pico-8 play session: hold → + tap 🅾

[t = 1 s] hold → ~1s, tap 🅾 ~2×
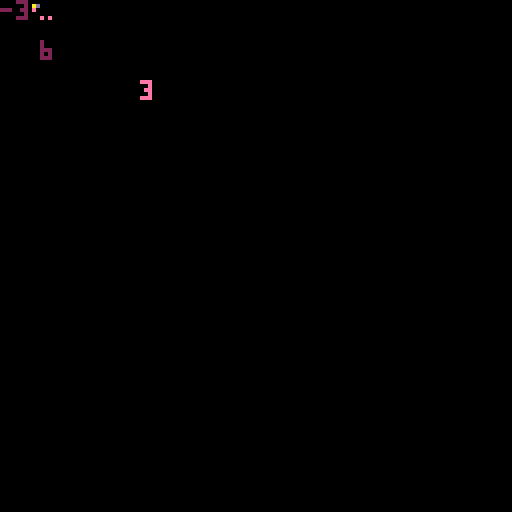
[t = 4 s] hold → ~4s, tap 🅾 ~7×
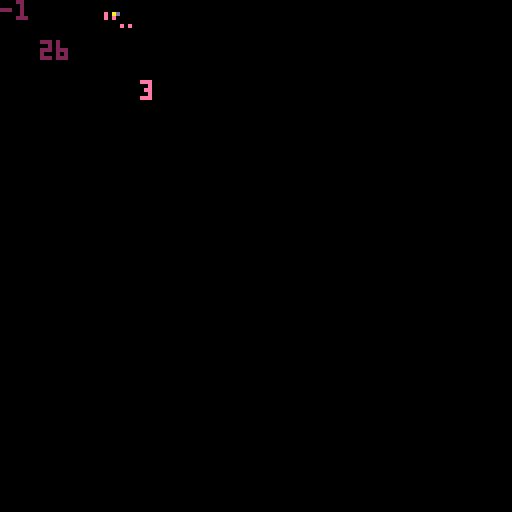
[t = 6 s] hold → ~6s, tap 🅾 ~10×
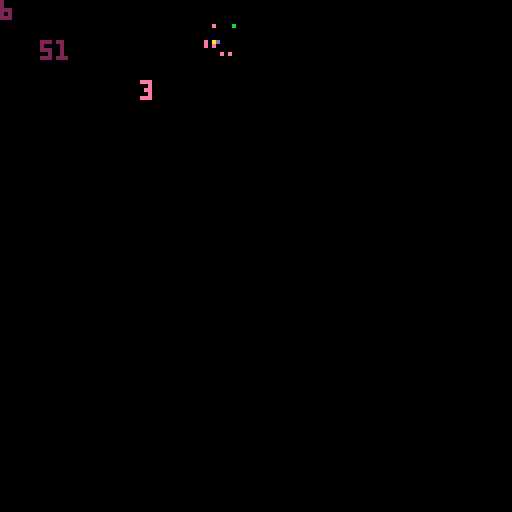
[t = 8 s] hold → ~8s, tap 🅾 ~14×
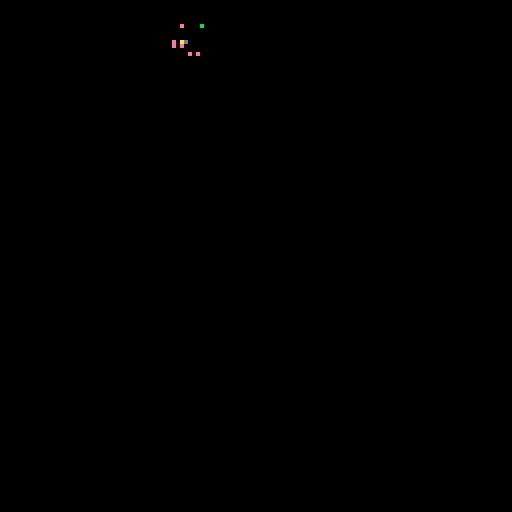

pico-8 cartridge
version 32
__lua__
-- free britney ------
function _init()
	create_britney()
	create_pnjs()
end
 
function _update60()
	clavier_listener()
	--
	pnjs_movement()
	britney_movement()
	notes_movement()
end
 
function _draw()
	cls()
	draw_map()
	draw_britney()
	draw_pnjs()
	draw_notes()
	draw_coeurs()
	print(britney.x,10, 10, 2)
	print(britney.y,0,0,2)
	update_camera()
end


--1


-- 01 init et gestion du clavier ------

-- pour dessiner la map


-- 01 init et gestion du clavier ------
 
-- pour dessiner la map
function draw_map()
	map(0,0,0,0,128,64)
end
 
-- initialisation des constantes
britney_spr=17
britney_up=2.5
britney_speed=1
britney_life=3
note_spr=4
garde_spr=5
coeur_spr=10
garde_speed=1
garde_fan_spr=11
pprz_spr=9
pprz_speed=1
pprz_fan_spr=12
gravity=1

 
-- initialisation des tableaux
pnjs={}
notes={}
coeurs={}
 
-- gestion du clavier
function clavier_listener()
	if (btnp(🅾️) and count(notes) == 0) then 
      add(notes, create_note(britney.x,britney.y,note_spr,britney.sens,2,false))
 end 
 --
 if (btn(➡️) and not britney.ko) then 
 	britney.sens=1
 	britney.flipx=true
 	britney.run=true
 	britney.running=true
 	britney.speed=britney_speed
 end
 --
 if (btn(⬅️) and not britney.ko) then 
 	britney.sens=-1 
		britney.flipx=false
		britney.running=true
		britney.speed=britney_speed
 end
 --
	if (btnp(❎) and not britney.ko) then 
		britney.jump_start=true
		sfx(01)
	end
end
 
function update_camera()
	camx=flr(britney.x/128)*128
	camera(camx,0)
end
 
 
 --2
 -- 02 bibliothque de fonctions ------
 
-- renvoie le sprite a la position x,y, 
-- si il possede le flag passe en parametre
function check_flag(flag,x,y)
	local sprite=mget(x,y)
	return fget(sprite,flag)
end
 
-- fonction declenchee quand une note touche un pnj
function collision_note_pnj()
	if (count(notes) > 0) then
		for _,note in pairs(notes) do
			for _,pnj in pairs(pnjs) do
				if flr(pnj.x/8) == flr(note.x/8) and pnj.y == note.y and not pnj.fan then
					pnj.fixe=true
					pnj.fan=true
					pnj.sprite=pnj.sprite_fan
					-- on dessine le coeur et on "supprime" la note
					add(coeurs,create_coeur(note.x,note.y,coeur_spr,20))
					deli(notes,1)
				end
			end
		end
	end
end
 
-- fonction declenchee quand britney touche un pnj
function collision_britney_pnj()
	for _,pnj in pairs(pnjs) do
		if not britney.ko and flr(pnj.x/8) == flr(britney.x/8) and pnj.y == britney.y and not pnj.fan then
			britney.sens=britney.sens*-1
			britney.jump_start=true
			britney.ko=true
			britney.life-=1
		end
	end
	if britney.ko then
		if britney.chrono_ko>0 then
			britney.chrono_ko -=1
			britney.sprite=18
		else 
			britney.ko=false
			britney.chrono_ko=100
			britney.sprite=17
		end
	end
end



--3


-- 03 britney ------
 
function create_britney()
	britney={
		x=6,
		y=6,
		sprite=britney_spr,
		sens=-1,
		running=false,
		speed=britney_speed,
		flipx=false,
		ko=false,
		chrono_ko=0,
		life=britney_life,
		--
		jump_start=false,
		jump_up=false, -- pour declencher la phase de montee lors de saut
		jump_down=false, -- pour declencher la phase de descente lors de saut
		jump_height=18, -- hauteur du saut
		x_from=0,
		y_from=0 -- pour stocker le niveau d'ou on part au moment du saut
	}
end
 
function draw_britney()
	spr(britney.sprite,britney.x,britney.y,1,1,britney.flipx)
	print(britney.life,35,20,142)
end
 
function britney_movement()
	newx=britney.x+(britney.sens*britney.speed)
	--
	testx=flr(newx/8)+1
	testy=flr(newy/8)
	--
	if not check_flag(0,testx,testy) and newx>0 and newx<240 then
			britney.x=mid(0,newx,240)
	else
 		britney.sens=britney.sens*-1
 		britney.flipx=not britney.flipx
	end
	--
	-- gestion des sauts
	if britney.jump_start and not britney.jump_up and not britney.jump_down then 
		britney.y_from=britney.y
		britney.jump_start=false
		britney.jump_up=true
		britney.jump_down=false
	end
	-- montee
	if britney.jump_up and not britney.jump_down then
		britney.speed=1.2
		if britney.y_from-britney.y<britney.jump_height then
			britney.y-=gravity
		else 
			britney.y=britney.y_from-britney.jump_height
			britney.jump_up=false
			britney.jump_down=true
		end
	end
	-- descente
	if britney.jump_down and not britney.jump_up then
		britney.speed=1.2
		if britney.y<britney.y_from then
			britney.y+=gravity
		else 
			britney.y=britney.y_from
			britney.jump_down=false
			britney.speed=1
	 end
	end
	britney.speed=0
end
 
--4


-- 04 pnj -----
function create_pnj(x,y,sprite,sprite_fan,sens,speed,flipx,fixe,chrono_fixe)
	pnj={
		x=x,
		y=y,
		sprite=sprite,
		sprite_fan=sprite_fan,
		sens=sens,
		speed=speed,
		flipx=flipx,
		fixe=fixe,
		chrono_fixe=chrono_fixe,
		fan=fan,
		--
		draw_pnj = function(self)
				spr(self.sprite,self.x,self.y,1,1,self.flipx)
		end,
		--
		pnj_movement = function (self)
				newx=self.x+(self.sens*self.speed)
				newy=self.y
				--
				testx=flr(newx/8)+1
				testy=flr(newy/8)
				-- si le pnj n'est pas deja arrete et rencontre
				-- un obstacle, il se retourne
				if not self.fixe then
					if not check_flag(0,testx,testy) and newx>0 and newx<120 then
							self.x=mid(0,newx,120)
					else
				 		self.sens=self.sens*-1
				 		self.flipx=not self.flipx
					end
				end
				--
				-- si le pnj est arrete, on decrement un compteur
				-- et on le fait repartir quand le chrono est epuise
				if self.fixe and self.chrono_fixe>0 then
					self.chrono_fixe -=1
				else 
						self.fixe=false
						self.chrono_fixe=100
						self.sprite=sprite
						self.fan=false
				end
				----
				collision_britney_pnj()
		end,
		-- transforme le pnj en fan
		pnj_to_fan = function (self)
				self.sprite=sprite_fan
				self.fixe=true
				self.fan=true	
		end
	}
	return pnj
end
 
function create_pnjs()
	add(pnjs, create_pnj(0,0,garde_spr,garde_fan_spr,-1,garde_speed,false,false,420,false))
	add(pnjs, create_pnj(0,16,pprz_spr,pprz_fan_spr,-1,pprz_speed,false,false,420,false))
	add(pnjs, create_pnj(50,88,pprz_spr,pprz_fan_spr,1,pprz_speed,true,false,420,false))
end
 
function draw_pnjs()
	foreach(pnjs, function(pnj)
  pnj:draw_pnj()
	end)
end
 
function pnjs_movement()
	foreach(pnjs, function(pnj)
  pnj:pnj_movement()
	end)
end


--5


-- 05 tir (note et coeur) --------
 
function create_note(x,y,sprite,sens,speed,flipx)  
  note=
  {x=x,
  	y=y,
  	sprite=sprite,
  	sens=sens,
  	speed=speed,
  	flipx=flipx,
  	---------
  	draw_note = function(self)
    spr(self.sprite,self.x,self.y,1,1,self.flipx)
   end,
   --
   note_movement = function(self)
	    newx=self.x+self.sens*self.speed
	    newy=self.y
	    --
	    testx=flr(newx/8)+1
	    testy=flr(newy/8)
	    --
	    if not check_flag(0,testx,testy) 
	    			and newx>0 and newx<120 
	    then
	     self.x=mid(0,newx,120)
	    else
	    	deli(notes,1)
	    end
	    --
	    collision_note_pnj()  
	  end
  	}
  return note
end
 
 
function create_coeur(x,y,sprite,duration)
		coeur=
  {x=x,
  	y=y,
  	sprite=sprite,
  	duration=duration,
  	-- fonction pour afficher le coeur
  	-- avec un compteur qu'on decremente pour effacer le coeur 
  	-- au bou d'un ceratin temps
  	draw_coeur = function(self)
    spr(self.sprite,self.x,self.y)
    --
    self.duration-=1
    if (self.duration <0) then
   			deli(coeurs,1)
   	end
   end
 	}
 	--
  return coeur
end
 
------------
 
function draw_notes()
	foreach(notes, function(note)
  note:draw_note()
	end)
end
 
function notes_movement()
	foreach(notes, function(note)
  note:note_movement()
	end)
end
 
function draw_coeurs()
	foreach(coeurs, function(coeur)
  coeur:draw_coeur()
	end)
end
__gfx__
00000000000000000000000000000000000000000000000000000000000000000000000000000000000000000000000000000000000000000000000000000000
00000000000000000000000000000000000000000000000000000000000000000000000000000000000000000000000000000000000000000000000000000000
00700700000000000000000000000000000000000000000000000000000000000000000000000000000000000000000000000000000000000000000000000000
00077000000000000000000000000000000000000000000000000000000000000000000000000000000000000000000000000000000000000000000000000000
00077000000000000000000000000000000000000000000000000000000000000000000000000000000000000000000000000000000000000000000000000000
00700700000000000000000000000000000000000000000000000000000000000000000000000000000000000000000000000000000000000000000000000000
000f0ee0b0000e000000000000000000000000000000000000000000000000000000000000000000000000000000000000000000000000000000000000000000
f00c0000000000000000000000000000000000000000000000000000000000000000000000000000000000000000000000000000000000000000000000000000
0c0ea0e0b0000e000000000000000000000000000000000000000000000000000000000000000000000000000000000000000000000000000000000000000000
0c0ea0e0000000000000000000000000000000000000000000000000000000000000000000000000000000000000000000000000000000000000000000000000
e0d00000000000000000000000000000000000000000000000000000000000000000000000000000000000000000000000000000000000000000000000000000
00000000000000000000000000000000000000000000000000000000000000000000000000000000000000000000000000000000000000000000000000000000
f00c00000000da0e6000000000000000000000000000000000000000000000000000000000000000000000000000000000000000000000000000000000000000
0c0a00e000000e0e0000000000000000000000000000000000000000000000000000000000000000000000000000000000000000000000000000000000000000
00000000000000000000000000000000000000000000000000000000000000000000000000000000000000000000000000000000000000000000000000000000
000000000e0e00000000000000000000000000000000000000000000000000000000000000000000000000000000000000000000000000000000000000000000
0b0000e00000e0e00000000000000000000000000000000000000000000000000000000000000000000000000000000000000000000000000000000000000000
0000e00000e0e0000000000000000000000000000000000000000000000000000000000000000000000000000000000000000000000000000000000000000000
e0d00000000000000000000000000000000000000000000000000000000000000000000000000000000000000000000000000000000000000000000000000000
00000000000000000000000000000000000000000000000000000000000000000000000000000000000000000000000000000000000000000000000000000000
f00c000000d0a0000000000000000000000000000000000000000000000000000000000000000000000000000000000000000000000000000000000000000000
0c000000000000000000000000000000000000000000000000000000000000000000000000000000000000000000000000000000000000000000000000000000
0d0a000a000000000000000000000000000000000000000000000000000000000000000000000000000000000000000000000000000000000000000000000000
0d0a00b0000e00000000000000000000000000000000000000000000000000000000000000000000000000000000000000000000000000000000000000000000
0d0a0000000000000000000000000000000000000000000000000000000000000000000000000000000000000000000000000000000000000000000000000000
0d0a00000e0000000000000000000000000000000000000000000000000000000000000000000000000000000000000000000000000000000000000000000000
0d0a00c0e00000000000000000000000000000000000000000000000000000000000000000000000000000000000000000000000000000000000000000000000
0000000b0000e0000100010002000000000000000000000000000000000000000000000000000000000000000000000000000000000000000000000000000000
0000000b0000e0000000020000000000000000000000000000000000000000000000000000000000000000000000000000000000000000000000000000000000
000da0e0ca0e0a000000000000000000000000000000000000000000000000000000000000000000000000000000000000000000000000000000000000000000
e0d00000000000000000000000000000000000000000000000000000000000000000000000000000000000000000000000000000000000000000000000000000
00000000000000000000000000000000000000000000000000000000000000000000000000000000000000000000000000000000000000000000000000000000
00000000000000000000000000000000000000000000000000000000000000000000000000000000000000000000000000000000000000000000000000000000
00100000000000000000000000000000000000000000000000000000000000000000000000000000000000000000000000000000000000000000000000000000
00000000000000000000000000000000000000000000000000000000000000000000000000000000000000000000000000000000000000000000000000000000
00000000000000000000000000000000000000000000000000000000000000000000000000000000000000000000000000000000000000000000000000000000
00001000000e000e000000d00c0a00e0000000000000000000000000000000000000000000000000000000000000000000000000000000000000000000000000
00000000000000000000000000000000000000000000000000000000000000000000000000000000000000000000000000000000000000000000000000000000
00000000de0000e000a00a0000000000000000000000000000000000000000000000000000000000000000000000000000000000000000000000000000000000
00000000000000000000000000000000000000000000000000000000000000000000000000000000000000000000000000000000000000000000000000000000
00000000000000000000000000000000000000000000000000000000000000000000000000000000000000000000000000000000000000000000000000000000
00001000000e000e000000d00c0a00e0000000000000000000000000000000000000000000000000000000000000000000000000000000000000000000000000
00000000000000000000000000000000000000000000000000000000000000000000000000000000000000000000000000000000000000000000000000000000
00000000de0000e000a00a0000000000000000000000000000000000000000000000000000000000000000000000000000000000000000000000000000000000
f00c00000d0a000a0000000000000000000000000000000000000000000000000000000000000000000000000000000000000000000000000000000000000000
00a00000000001280640000000000000000000000000000000000000000000000000000000000000000000000000000000000000000000000000000000000000
e0d00000000000000000000000000000000000000000000000000000000000000000000000000000000000000000000000000000000000000000000000000000
00000000000000000000000000000000000000000000000000000000000000000000000000000000000000000000000000000000000000000000000000000000
00000000a000a00000de00c0000a00e0000000000000000000000000000000000000000000000000000000000000000000000000000000000000000000000000
b0000e00000017000000000000000000000000000000000000000000000000000000000000000000000000000000000000000000000000000000000000000000
b0000e00000205000000000000000000000000000000000000000000000000000000000000000000000000000000000000000000000000000000000000000000
b0000e0000eed0100000000000000000000000000000000000000000000000000000000000000000000000000000000000000000000000000000000000000000
b0000e0000fe03000000000000000000000000000000000000000000000000000000000000000000000000000000000000000000000000000000000000000000
000e0000040000000000000000000000000000000000000000000000000000000000000000000000000000000000000000000000000000000000000000000000
0a0de000005000000000000000000000000000000000000000000000000000000000000000000000000000000000000000000000000000000000000000000000
c0e00000001000000000000000000000000000000000000000000000000000000000000000000000000000000000000000000000000000000000000000000000
0a0de000eed010000000000000000000000000000000000000000000000000000000000000000000000000000000000000000000000000000000000000000000
0a0de0fa000000110000000000000000000000000000000000000000000000000000000000000000000000000000000000000000000000000000000000000000
00000000090000000000000000000000000000000000000000000000000000000000000000000000000000000000000000000000000000000000000000000000
0000000eed0100000000000000000000000000000000000000000000000000000000000000000000000000000000000000000000000000000000000000000000
00000fa0000001200000000000000000000000000000000000000000000000000000000000000000000000000000000000000000000000000000000000000000
00a00000100000000000000000000000000000000000000000000000000000000000000000000000000000000000000000000000000000000000000000000000
00000000000000000000000000000000000000000000000000000000000000000000000000000000000000000000000000000000000000000000000000000000
00000000000000000000000000000000000000000000000000000000000000000000000000000000000000000000000000000000000000000000000000000000
00000000a000a00000de000ab0ea0000000000000000000000000000000000000000000000000000000000000000000000000000000000000000000000000000
00000000000000000000000000000000000000000000000000000000000000000000000000000000000000000000000000000000000000000000000000000000
000e0000000000000000000000000000000000000000000000000000000000000000000000000000000000000000000000000000000000000000000000000000
c0e00000000000000000000000000000000000000000000000000000000000000000000000000000000000000000000000000000000000000000000000000000
00000000000000000000000000000000000000000000000000000000000000000000000000000000000000000000000000000000000000000000000000000000
0000e000000d00c0a00e000000000000000000000000000000000000000000000000000000000000000000000000000000000000000000000000000000000000
f00c00000c0a00e000000e0e00000000000000000000000000000000000000000000000000000000000000000000000000000000000000000000000000000000
00f00b0000000000000a0d0c00000000e00000000000e00000000000000000000000000000000000000000000000000000000000000000000000000000000000
000000add0000e000c0ea0e0000e0b0000e0000b0000e0000000e00000b0000e000e00020fa00e00000000000000000000000000000000000000000000000000
0e0d0000000000000000000000000000000000000000000000000000000000000000000000000000000000000000000000000000000000000000000000000000
00000000000000000000000000000000000000000000000000000000000000000000000000000000000000000000000000000000000000000000000000000000
00f00b00000000000a0d00000b0000e00000000e0000000000000000000000000000000000000000000000000000000000000000000000000000000000000000
00b0000e000e00010000000000000000000000000000000000000000000000000000000000000000000000000000000000000000000000000000000000000000
00b0000e00f00000000e000000000000000000000000000000000000000000000000000000000000000000000000000000000000000000000000000000000000
00b0000e000000000e00000000000000000000000000000000000000000000000000000000000000000000000000000000000000000000000000000000000000
00b0000e0000000000000e0000000000000000000000000000000000000000000000000000000000000000000000000000000000000000000000000000000000
00b0000e0000eed0b0000e0000eed000000000000000000000000000000000000000000000000000000000000000000000000000000000000000000000000000
0e0d0000000000000000000000000000000000000000000000000000000000000000000000000000000000000000000000000000000000000000000000000000
00000000000000000000000000000000000000000000000000000000000000000000000000000000000000000000000000000000000000000000000000000000
00f00b00000000000a0d00000b0000e00000000e0000000000000000000000000000000000000000000000000000000000000000000000000000000000000000
00b0000e000e00001000000000000000000000000000000000000000000000000000000000000000000000000000000000000000000000000000000000000000
00b0000e00f00000fa00e00000000000000000000000000000000000000000000000000000000000000000000000000000000000000000000000000000000000
00b0000e0000000000000e0000000000000000000000000000000000000000000000000000000000000000000000000000000000000000000000000000000000
00b0000e0000eed0b0000e0000eed000000000000000000000000000000000000000000000000000000000000000000000000000000000000000000000000000
0e0d0000000000000000000000000000000000000000000000000000000000000000000000000000000000000000000000000000000000000000000000000000
00000000000000000000000000000000000000000000000000000000000000000000000000000000000000000000000000000000000000000000000000000000
00f00b000000000a0d00000b0000e00000000e000000000000000000000000000000000000000000000000000000000000000000000000000000000000000000
00b0000e000000000a000000e0000000000000000000000000000000000000000000000000000000000000000000000000000000000000000000000000000000
0e0d0000000000000000000000000000000000000000000000000000000000000000000000000000000000000000000000000000000000000000000000000000
e0d00000000000000000000000000000000000000000000000000000000000000000000000000000000000000000000000000000000000000000000000000000
00000000000000000000000000000000000000000000000000000000000000000000000000000000000000000000000000000000000000000000000000000000
f00c0000000da0e0ca0e0a0000000000000000000000000000000000000000000000000000000000000000000000000000000000000000000000000000000000
0ca000f000b0000e0000128001280000000000000000000000000000000000000000000000000000000000000000000000000000000000000000000000000000
0ca0e0a0ca0000000000000000000000000000000000000000000000000000000000000000000000000000000000000000000000000000000000000000000000
e0d00000000000000000000000000000000000000000000000000000000000000000000000000000000000000000000000000000000000000000000000000000
00000000000000000000000000000000000000000000000000000000000000000000000000000000000000000000000000000000000000000000000000000000
00000000000000000000000000000000000000000000000000000000000000000000000000000000000000000000000000000000000000000000000000000000
00020000000000000000000000000000000000000000000000000000000000000000000000000000000000000000000000000000000000000000000000000000
0000020b0b0000000e0de0f00c000000000000000000000000000000000000000000000000000000000000000000000000000000000000000000000000000000
00000000000000000000000000000000000000000000000000000000000000000000000000000000000000000000000000000000000000000000000000000000
0000e0000e00e000000e0a00a0000000000000000000000000000000000000000000000000000000000000000000000000000000000000000000000000000000
0000000000000ede00e0f0a000a00e0e000a0a0e00e0000000000000000000000000000000000000000000000000000000000000000000000000000000000000
f00c00000c0ec00f0a00f0a000000000000000000000000000000000000000000000000000000000000000000000000000000000000000000000000000000000
000ca0000000e000e000000000000000000000000000000000000000000000000000000000000000000000000000000000000000000000000000000000000000
00e00000f0e0000000e0f0a000000000000000000000000000000000000000000000000000000000000000000000000000000000000000000000000000000000
e0d00000000000000000000000000000000000000000000000000000000000000000000000000000000000000000000000000000000000000000000000000000
00000000000000000000000000000000000000000000000000000000000000000000000000000000000000000000000000000000000000000000000000000000
000f00c00000dec0e0c0ee000a0d000e0000e0000c0e000000000000000000000000000000000000000000000000000000000000000000000000000000000000
f00c00000c000000000000e000000000000000000000000000000000000000000000000000000000000000000000000000000000000000000000000000000000
00f00c00000000e0000000000e000000000000000000000000000000000000000000000000000000000000000000000000000000000000000000000000000000
00f00000000e00000a0000000e000d00000000000000000000000000000000000000000000000000000000000000000000000000000000000000000000000000
000f0000000000000a0000000000d000000000000000000000000000000000000000000000000000000000000000000000000000000000000000000000000000
00000f0f000000000800000f000000e000800a0d0000000000000e000a0d000000000fa0000e0000000000000000000000000000000000000000000000000000
000000000f00e0000e00000000000000000000000000000000000000000000000000000000000000000000000000000000000000000000000000000000000000
000000000fa00000e000000000000000000000000000000000000000000000000000000000000000000000000000000000000000000000000000000000000000
00000000000000e0000000000e0fa000000000000000000000000000000000000000000000000000000000000000000000000000000000000000000000000000
00000000000de0000e00e0c0e000e0000000000000e000a0000e0000000000000000000000000000000000000000000000000000000000000000000000000000
00000add0c0e0000c0ea0e0c0e000000e000000e000c0e0000000200000000000000000000000000000000000000000000000000000000000000000000000000
00000de000000e001000000000000000000000000000000000000000000000000000000000000000000000000000000000000000000000000000000000000000
0000e0d0000000000000000000000000000000000000000000000000000000000000000000000000000000000000000000000000000000000000000000000000
000e0d00000000000000000000000000000000000000000000000000000000000000000000000000000000000000000000000000000000000000000000000000
00e0d000000000000000000000000000000000000000000000000000000000000000000000000000000000000000000000000000000000000000000000000000
0e0d0000000000000000000000000000000000000000000000000000000000000000000000000000000000000000000000000000000000000000000000000000
e0d00000000000000000000000000000000000000000000000000000000000000000000000000000000000000000000000000000000000000000000000000000
